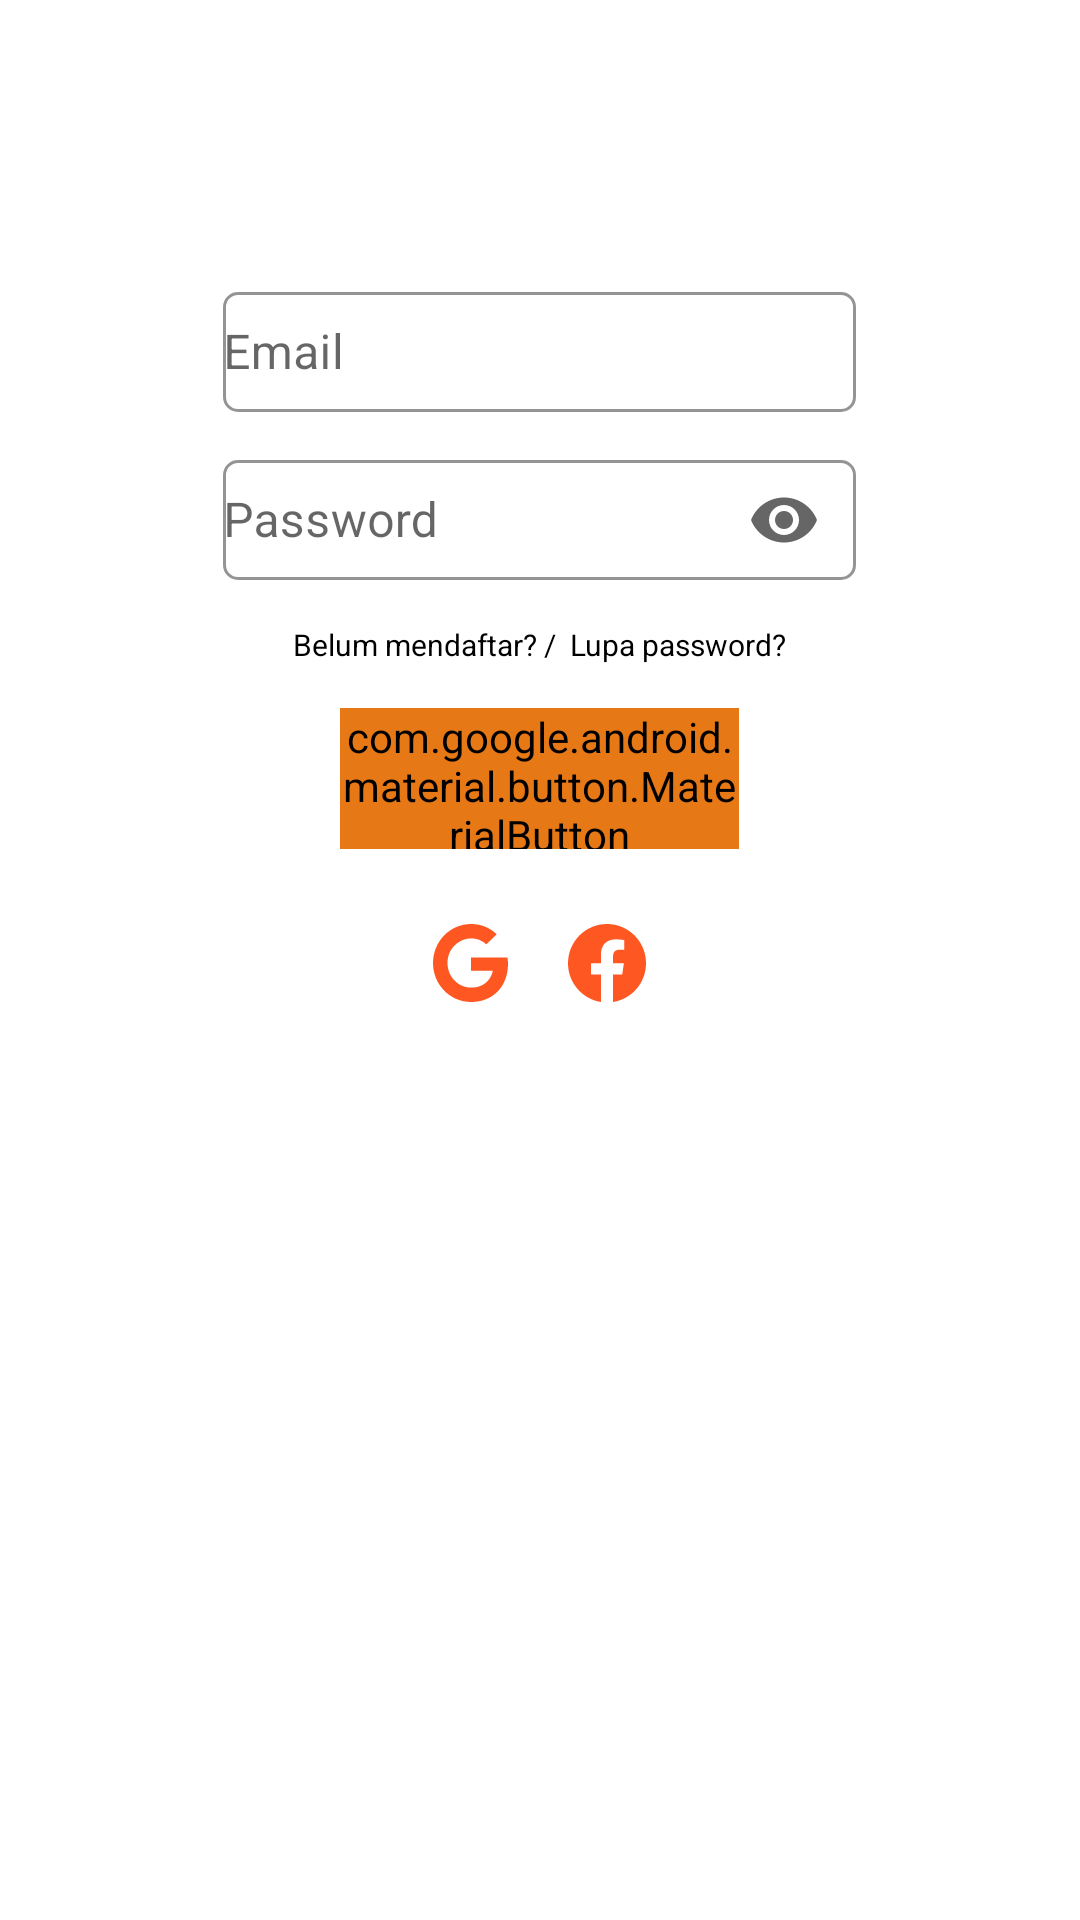

Here is an Android app screen rendered from its layout file. Give the layout XML and the strings, colors and styles it references.
<!-- AndroidManifest.xml: application theme Theme.OpenTrip -->
<!-- res/layout/fragment_login.xml -->
<?xml version="1.0" encoding="utf-8"?>
<FrameLayout xmlns:android="http://schemas.android.com/apk/res/android"
    xmlns:app="http://schemas.android.com/apk/res-auto"
    xmlns:tools="http://schemas.android.com/tools"
    android:layout_width="match_parent"
    android:layout_height="match_parent"
    tools:context=".auth.LoginFragment">












    
    
    
    
    
    
    

    
    
    
    
    
    
    
    

    
    
    
    
    

    
    
    
    
    
    
    
    
    
    
    
    
    

    
    
    
    
    
    

    
    
    
    
    
    
    
    
    
    
    
    

    
    
    
    
    
    
    
    
    
    
    
    
    
    

    <com.google.android.material.textfield.TextInputLayout
        style="@style/Widget.MaterialComponents.TextInputLayout.OutlinedBox"
        android:layout_width="211dp"
        android:layout_height="wrap_content"
        android:layout_gravity="center_horizontal"
        android:layout_marginTop="92dp"
        android:hint="Email"
        app:boxCornerRadiusBottomEnd="5dp"
        app:boxCornerRadiusBottomStart="5dp"
        app:boxCornerRadiusTopEnd="5dp"
        app:boxCornerRadiusTopStart="5dp"
        app:boxStrokeColor="@color/orange"
        app:hintTextColor="@color/black" >

        <com.google.android.material.textfield.TextInputEditText
            android:id="@+id/txt_email"
            android:layout_width="211dp"
            android:layout_height="40dp"
            android:inputType="textEmailAddress"
            android:padding="0dp"
            android:textCursorDrawable="@drawable/cursor_edit_text" />
    </com.google.android.material.textfield.TextInputLayout>

    <com.google.android.material.textfield.TextInputLayout
        style="@style/Widget.MaterialComponents.TextInputLayout.OutlinedBox"
        android:layout_width="211dp"
        android:layout_height="wrap_content"
        android:layout_gravity="center_horizontal"
        android:layout_marginTop="148dp"
        android:hint="Password"
        app:boxCornerRadiusBottomEnd="5dp"
        app:boxCornerRadiusBottomStart="5dp"
        app:boxCornerRadiusTopEnd="5dp"
        app:boxCornerRadiusTopStart="5dp"
        app:boxStrokeColor="@color/orange"
        app:endIconMode="password_toggle"
        app:hintTextColor="@color/black">

        <com.google.android.material.textfield.TextInputEditText
            android:id="@+id/txt_password"
            android:layout_width="211dp"
            android:layout_height="40dp"
            android:inputType="textPassword"
            android:padding="0dp"
            android:textCursorDrawable="@drawable/cursor_edit_text" />
    </com.google.android.material.textfield.TextInputLayout>

    <LinearLayout
        android:layout_width="wrap_content"
        android:layout_height="wrap_content"
        android:layout_gravity="center_horizontal"
        android:layout_marginTop="208dp"
        android:orientation="horizontal">

        <TextView
            android:id="@+id/txt_belum_mendaftar"
            android:layout_width="wrap_content"
            android:layout_height="14dp"
            android:background="?android:attr/selectableItemBackground"
            android:clickable="true"
            android:focusable="true"
            android:text="Belum mendaftar? "
            android:textColor="@color/black"
            android:textSize="10sp" />

        <TextView
            android:id="@+id/txt_lupa_password"
            android:layout_width="wrap_content"
            android:layout_height="wrap_content"
            android:clickable="true"
            android:focusable="true"
            android:background="?android:attr/selectableItemBackground"
            android:text="/  Lupa password?"
            android:textColor="@color/black"
            android:textSize="10sp" />
    </LinearLayout>

    <com.google.android.material.button.MaterialButton
        android:id="@+id/button_manual_sign_in"
        android:layout_width="133dp"
        android:layout_height="47dp"
        android:layout_gravity="center_horizontal"
        android:layout_marginTop="236dp"
        android:backgroundTint="@color/orange"
        style="@style/semibold"
        android:textColor="@color/white"
        android:textSize="15sp"
        android:text="Masuk"
        android:textAllCaps="false"
        app:cornerRadius="80dp" />

    <LinearLayout
        android:layout_width="wrap_content"
        android:layout_height="wrap_content"
        android:layout_gravity="center_horizontal"
        android:layout_marginTop="301dp"
        android:layout_marginBottom="99dp"
        android:padding="2dp"
        android:orientation="horizontal">

        <ImageButton
            android:id="@+id/button_google_sign_in"
            android:layout_width="wrap_content"
            android:layout_height="wrap_content"
            android:layout_marginEnd="5dp"
            android:padding="5dp"
            android:background="@color/white"
            android:src="@drawable/ic_vector" />

        <ImageButton
            android:id="@+id/button_facebook_sign_in"
            android:layout_width="wrap_content"
            android:layout_height="wrap_content"
            android:padding="5dp"
            android:layout_marginStart="5dp"
            android:background="@color/white"
            android:src="@drawable/ic_vector1" />
    </LinearLayout>
</FrameLayout>

    
    
    
    
    
    
    

    
    
    
    
    
    
    
<!-- resources referenced by this layout -->
<resources>
  <color name="black">#FF000000</color>
  <color name="main">#68BFD1</color>
  <color name="orange">#e77816</color>
  <color name="white">#FFFFFFFF</color>
  <!-- drawable cursor_edit_text (drawable) -->
  <?xml version="1.0" encoding="utf-8"?>
  
  <shape xmlns:android="http://schemas.android.com/apk/res/android">
      <size
          android:width="1.5dp" />
      <solid
          android:color="@color/main" />
  </shape>
  <!-- drawable ic_vector (drawable) -->
  <vector xmlns:android="http://schemas.android.com/apk/res/android"
      android:width="25dp"
      android:height="26dp"
      android:viewportWidth="25"
      android:viewportHeight="26">
    <path
        android:pathData="M25,13.304C25,20.7214 20.0359,26 12.7049,26C5.6762,26 0,20.1919 0,13C0,5.8081 5.6762,0 12.7049,0C16.127,0 19.0061,1.2843 21.2244,3.402L17.7664,6.804C13.2428,2.3379 4.8309,5.6927 4.8309,13C4.8309,17.5343 8.3709,21.2089 12.7049,21.2089C17.7357,21.2089 19.6209,17.5185 19.918,15.6052H12.7049V11.1339H24.8002C24.918,11.7996 25,12.4391 25,13.304Z"
        android:fillColor="#FF5722"/>
  </vector>
  <!-- drawable ic_vector1 (drawable) -->
  <vector xmlns:android="http://schemas.android.com/apk/res/android"
      android:width="26dp"
      android:height="26dp"
      android:viewportWidth="26"
      android:viewportHeight="26">
    <path
        android:pathData="M26,13.0791C26,5.854 20.1815,0 13,0C5.8186,0 0,5.854 0,13.0791C0,19.6071 4.7539,25.018 10.9688,26V16.8599H7.6663V13.0791H10.9688V10.1975C10.9688,6.9198 12.9083,5.1093 15.8789,5.1093C17.3015,5.1093 18.7892,5.3645 18.7892,5.3645V8.5816H17.1495C15.535,8.5816 15.0312,9.5899 15.0312,10.6241V13.0791H18.6367L18.06,16.8599H15.0312V26C21.2461,25.018 26,19.6071 26,13.0791Z"
        android:fillColor="#FF5722"/>
  </vector>
  <!-- drawable rounded_border_daftar (drawable) -->
  <?xml version="1.0" encoding="utf-8"?>
  
  <shape xmlns:android="http://schemas.android.com/apk/res/android">
      <padding
          android:top="2dp"
          android:bottom="2dp"/>
      <corners
          android:radius="37dp"/>
      <solid
          android:color="@color/white"/>
  </shape>
  <!-- drawable tabdefault: png bitmap (drawable, 547 bytes) -->
  <!-- drawable tabselected: png bitmap (drawable, 649 bytes) -->
  <style name="semibold" parent="Widget.AppCompat.TextView">
          <item name="android:textColor">@color/black</item>
          <item name="android:fontFamily">@font/poppins_semibold</item>
          <item name="android:textSize">16sp</item>
      </style>
  <style name="Theme.OpenTrip" parent="Theme.MaterialComponents.DayNight.DarkActionBar">
          
  
          <item name="colorPrimary">@color/orange</item>
          <item name="colorPrimaryVariant">@color/purple_700</item>
          <item name="colorOnPrimary">@color/white</item>
          
          <item name="colorSecondary">@color/teal_200</item>
          <item name="colorSecondaryVariant">@color/teal_700</item>
          <item name="colorOnSecondary">@color/black</item>
          
          <item name="android:statusBarColor">?attr/colorPrimaryVariant</item>
          
      </style>
  <color name="purple_700">#FF3700B3</color>
  <color name="teal_200">#FF03DAC5</color>
  <color name="teal_700">#FF018786</color>
</resources>
